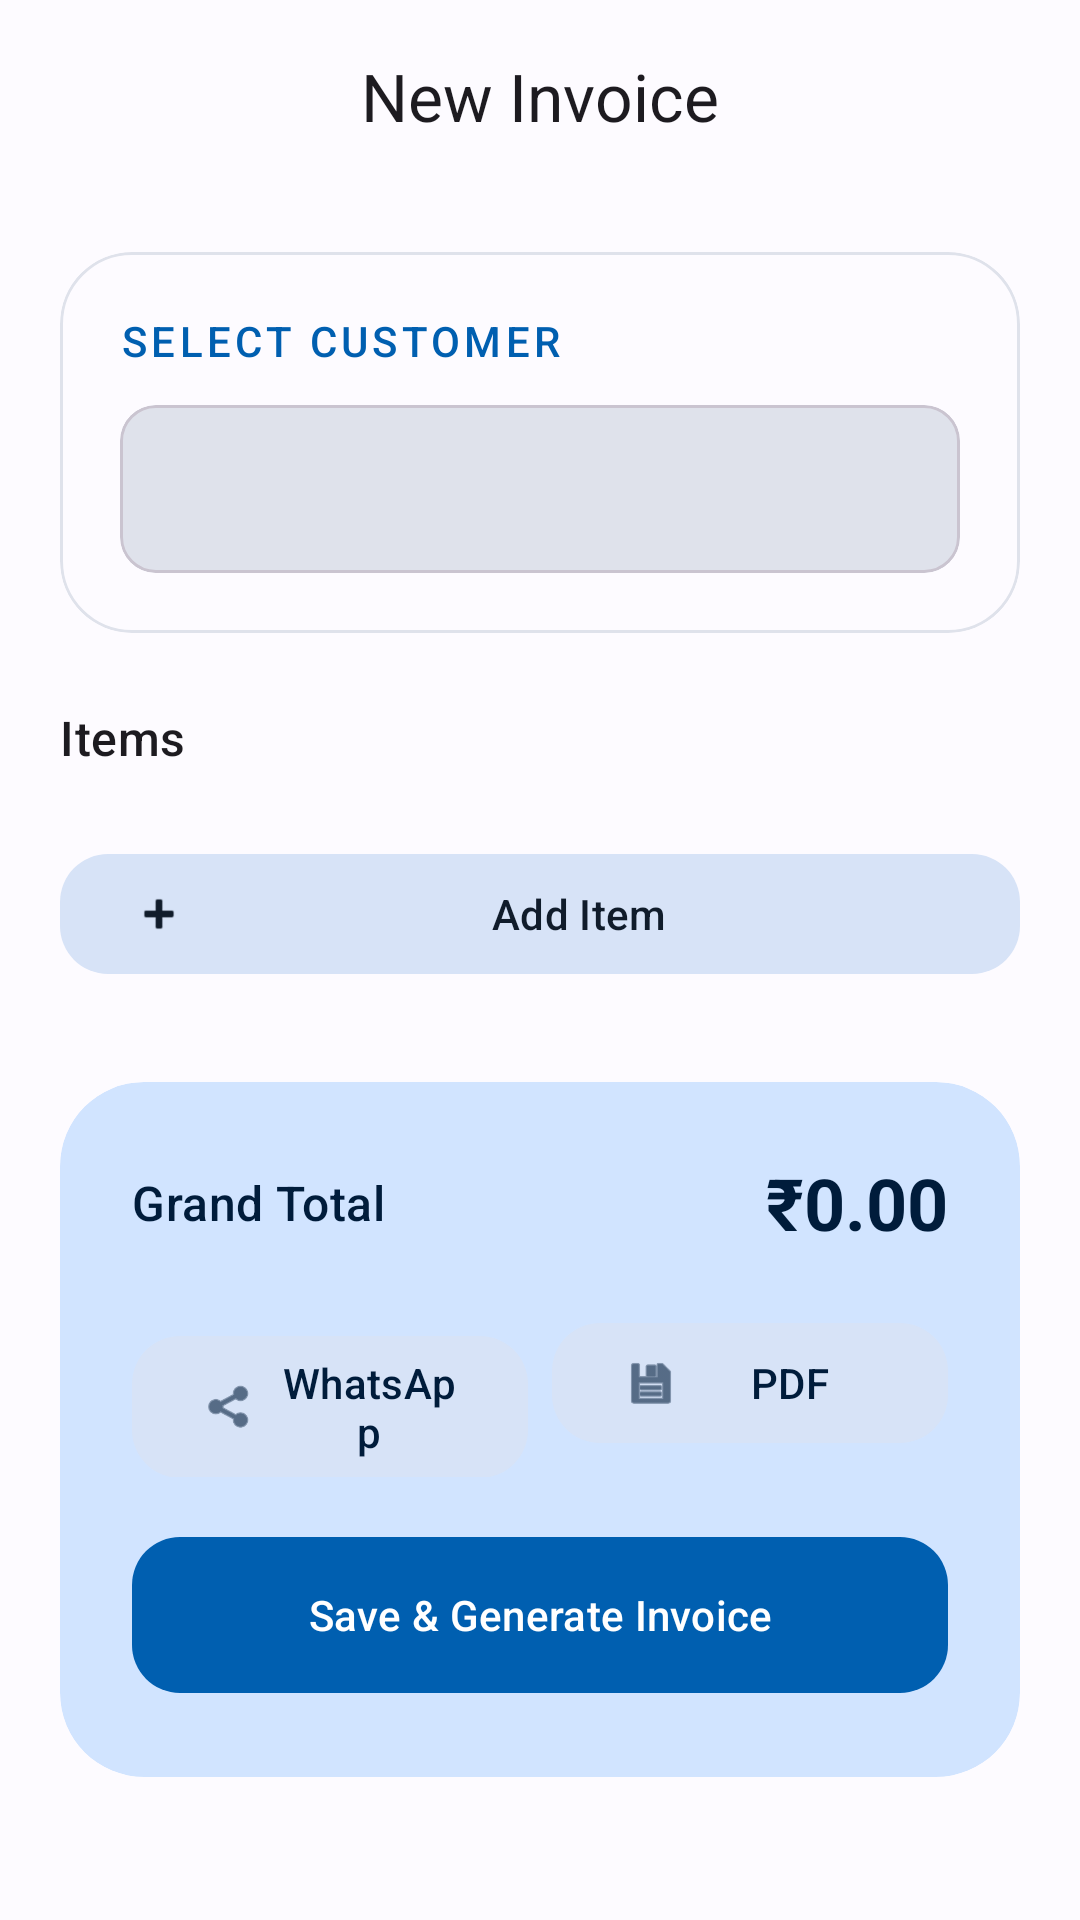

Produce the Android XML layout that renders to this screen, including the resource entries it uses.
<!-- AndroidManifest.xml: application theme Theme.InvoicePro -->
<!-- res/layout/fragment_create_invoice.xml -->
<?xml version="1.0" encoding="utf-8"?>
<androidx.coordinatorlayout.widget.CoordinatorLayout xmlns:android="http://schemas.android.com/apk/res/android"
    xmlns:app="http://schemas.android.com/apk/res-auto"
    android:layout_width="match_parent"
    android:layout_height="match_parent"
    android:background="@color/background">

    <com.google.android.material.appbar.AppBarLayout
        android:layout_width="match_parent"
        android:layout_height="wrap_content"
        android:background="@color/background"
        app:elevation="0dp">

        <com.google.android.material.appbar.MaterialToolbar
            android:layout_width="match_parent"
            android:layout_height="?attr/actionBarSize"
            app:title="New Invoice"
            app:titleCentered="true"
            app:titleTextAppearance="@style/TextAppearance.Material3.TitleLarge" />
    </com.google.android.material.appbar.AppBarLayout>

    <androidx.core.widget.NestedScrollView
        android:layout_width="match_parent"
        android:layout_height="match_parent"
        android:fillViewport="true"
        app:layout_behavior="@string/appbar_scrolling_view_behavior">

        <LinearLayout
            android:layout_width="match_parent"
            android:layout_height="wrap_content"
            android:orientation="vertical"
            android:padding="20dp">

            <com.google.android.material.card.MaterialCardView
                android:layout_width="match_parent"
                android:layout_height="wrap_content"
                android:layout_marginBottom="24dp"
                app:cardCornerRadius="24dp"
                app:cardElevation="0dp"
                app:strokeWidth="1dp"
                app:strokeColor="@color/surfaceVariant"
                android:backgroundTint="@color/surface">

                <LinearLayout
                    android:layout_width="match_parent"
                    android:layout_height="wrap_content"
                    android:orientation="vertical"
                    android:padding="20dp">

                    <TextView
                        android:layout_width="wrap_content"
                        android:layout_height="wrap_content"
                        android:text="Select Customer"
                        android:textAppearance="@style/TextAppearance.Material3.LabelLarge"
                        android:textColor="@color/primary"
                        android:textAllCaps="true"
                        android:letterSpacing="0.1"/>

                    <com.google.android.material.card.MaterialCardView
                        android:layout_width="match_parent"
                        android:layout_height="56dp"
                        android:layout_marginTop="12dp"
                        app:cardCornerRadius="12dp"
                        app:cardElevation="0dp"
                        android:backgroundTint="@color/surfaceVariant">
                        <Spinner
                            android:id="@+id/spinnerCustomer"
                            android:layout_width="match_parent"
                            android:layout_height="match_parent"
                            android:background="@android:color/transparent" />
                    </com.google.android.material.card.MaterialCardView>
                </LinearLayout>
            </com.google.android.material.card.MaterialCardView>

            <TextView
                android:layout_width="wrap_content"
                android:layout_height="wrap_content"
                android:text="Items"
                android:textAppearance="@style/TextAppearance.Material3.TitleMedium"
                android:layout_marginBottom="12dp"/>

            <androidx.recyclerview.widget.RecyclerView
                android:id="@+id/recyclerItems"
                android:layout_width="match_parent"
                android:layout_height="wrap_content"
                android:nestedScrollingEnabled="false" />

            <com.google.android.material.button.MaterialButton
                android:id="@+id/btnAddItem"
                style="@style/Widget.Material3.Button.TonalButton"
                android:layout_width="match_parent"
                android:layout_height="wrap_content"
                android:text="Add Item"
                android:layout_marginTop="12dp"
                app:cornerRadius="16dp"
                app:icon="@android:drawable/ic_input_add"/>

            <com.google.android.material.card.MaterialCardView
                android:layout_width="match_parent"
                android:layout_height="wrap_content"
                android:layout_marginTop="32dp"
                android:layout_marginBottom="24dp"
                app:cardCornerRadius="28dp"
                app:cardElevation="0dp"
                app:strokeWidth="0dp"
                android:backgroundTint="@color/primaryContainer">

                <LinearLayout
                    android:layout_width="match_parent"
                    android:layout_height="wrap_content"
                    android:orientation="vertical"
                    android:padding="24dp">

                    <LinearLayout
                        android:layout_width="match_parent"
                        android:layout_height="wrap_content"
                        android:orientation="horizontal"
                        android:gravity="center_vertical">
                        <TextView
                            android:layout_width="0dp"
                            android:layout_height="wrap_content"
                            android:layout_weight="1"
                            android:text="Grand Total"
                            android:textAppearance="@style/TextAppearance.Material3.TitleMedium"
                            android:textColor="@color/onPrimaryContainer"/>
                        <TextView
                            android:id="@+id/textTotalAmount"
                            android:layout_width="wrap_content"
                            android:layout_height="wrap_content"
                            android:text="₹0.00"
                            android:textAppearance="@style/TextAppearance.Material3.HeadlineSmall"
                            android:textStyle="bold"
                            android:textColor="@color/onPrimaryContainer"/>
                    </LinearLayout>

                    <LinearLayout
                        android:layout_width="match_parent"
                        android:layout_height="wrap_content"
                        android:orientation="horizontal"
                        android:layout_marginTop="20dp">

                        <com.google.android.material.button.MaterialButton
                            android:id="@+id/btnShareWhatsapp"
                            style="@style/Widget.Material3.Button.TonalButton"
                            android:layout_width="0dp"
                            android:layout_height="wrap_content"
                            android:layout_weight="1"
                            android:text="WhatsApp"
                            android:layout_marginEnd="8dp"
                            app:cornerRadius="16dp"
                            app:icon="@android:drawable/ic_menu_share"
                            app:iconTint="@color/onPrimaryContainer"
                            android:textColor="@color/onPrimaryContainer"/>

                        <com.google.android.material.button.MaterialButton
                            android:id="@+id/btnDownloadPdf"
                            style="@style/Widget.Material3.Button.TonalButton"
                            android:layout_width="0dp"
                            android:layout_height="wrap_content"
                            android:layout_weight="1"
                            android:text="PDF"
                            app:cornerRadius="16dp"
                            app:icon="@android:drawable/ic_menu_save"
                            app:iconTint="@color/onPrimaryContainer"
                            android:textColor="@color/onPrimaryContainer"/>
                    </LinearLayout>

                    <com.google.android.material.button.MaterialButton
                        android:id="@+id/btnGenerateInvoice"
                        android:layout_width="match_parent"
                        android:layout_height="60dp"
                        android:layout_marginTop="16dp"
                        android:text="Save &amp; Generate Invoice"
                        app:cornerRadius="16dp"
                        style="@style/Widget.Material3.Button" />
                </LinearLayout>
            </com.google.android.material.card.MaterialCardView>

        </LinearLayout>
    </androidx.core.widget.NestedScrollView>
</androidx.coordinatorlayout.widget.CoordinatorLayout>
<!-- resources referenced by this layout -->
<resources>
  <color name="background">#FDFBFF</color>
  <color name="onPrimaryContainer">#001C3B</color>
  <color name="primary">#005FB0</color>
  <color name="primaryContainer">#D1E4FF</color>
  <color name="surface">#FDFBFF</color>
  <color name="surfaceVariant">#DFE2EB</color>
  <style name="Theme.InvoicePro" parent="Theme.Material3.DayNight.NoActionBar">
          <item name="colorPrimary">@color/primary</item>
          <item name="colorOnPrimary">@color/onPrimary</item>
          <item name="colorPrimaryContainer">@color/primaryContainer</item>
          <item name="colorOnPrimaryContainer">@color/onPrimaryContainer</item>
          <item name="colorSecondary">@color/secondary</item>
          <item name="colorOnSecondary">@color/onSecondary</item>
          <item name="colorSecondaryContainer">@color/secondaryContainer</item>
          <item name="colorOnSecondaryContainer">@color/onSecondaryContainer</item>
          <item name="colorTertiary">@color/tertiary</item>
          <item name="colorOnTertiary">@color/onTertiary</item>
          <item name="colorTertiaryContainer">@color/tertiaryContainer</item>
          <item name="colorOnTertiaryContainer">@color/onTertiaryContainer</item>
          <item name="android:statusBarColor">@color/background</item>
          <item name="android:windowLightStatusBar">true</item>
      </style>
  <color name="onPrimary">#FFFFFF</color>
  <color name="secondary">#535F70</color>
  <color name="onSecondary">#FFFFFF</color>
  <color name="secondaryContainer">#D7E3F7</color>
  <color name="onSecondaryContainer">#101C2B</color>
  <color name="tertiary">#6B5778</color>
  <color name="onTertiary">#FFFFFF</color>
  <color name="tertiaryContainer">#F2DAFF</color>
  <color name="onTertiaryContainer">#251431</color>
</resources>
